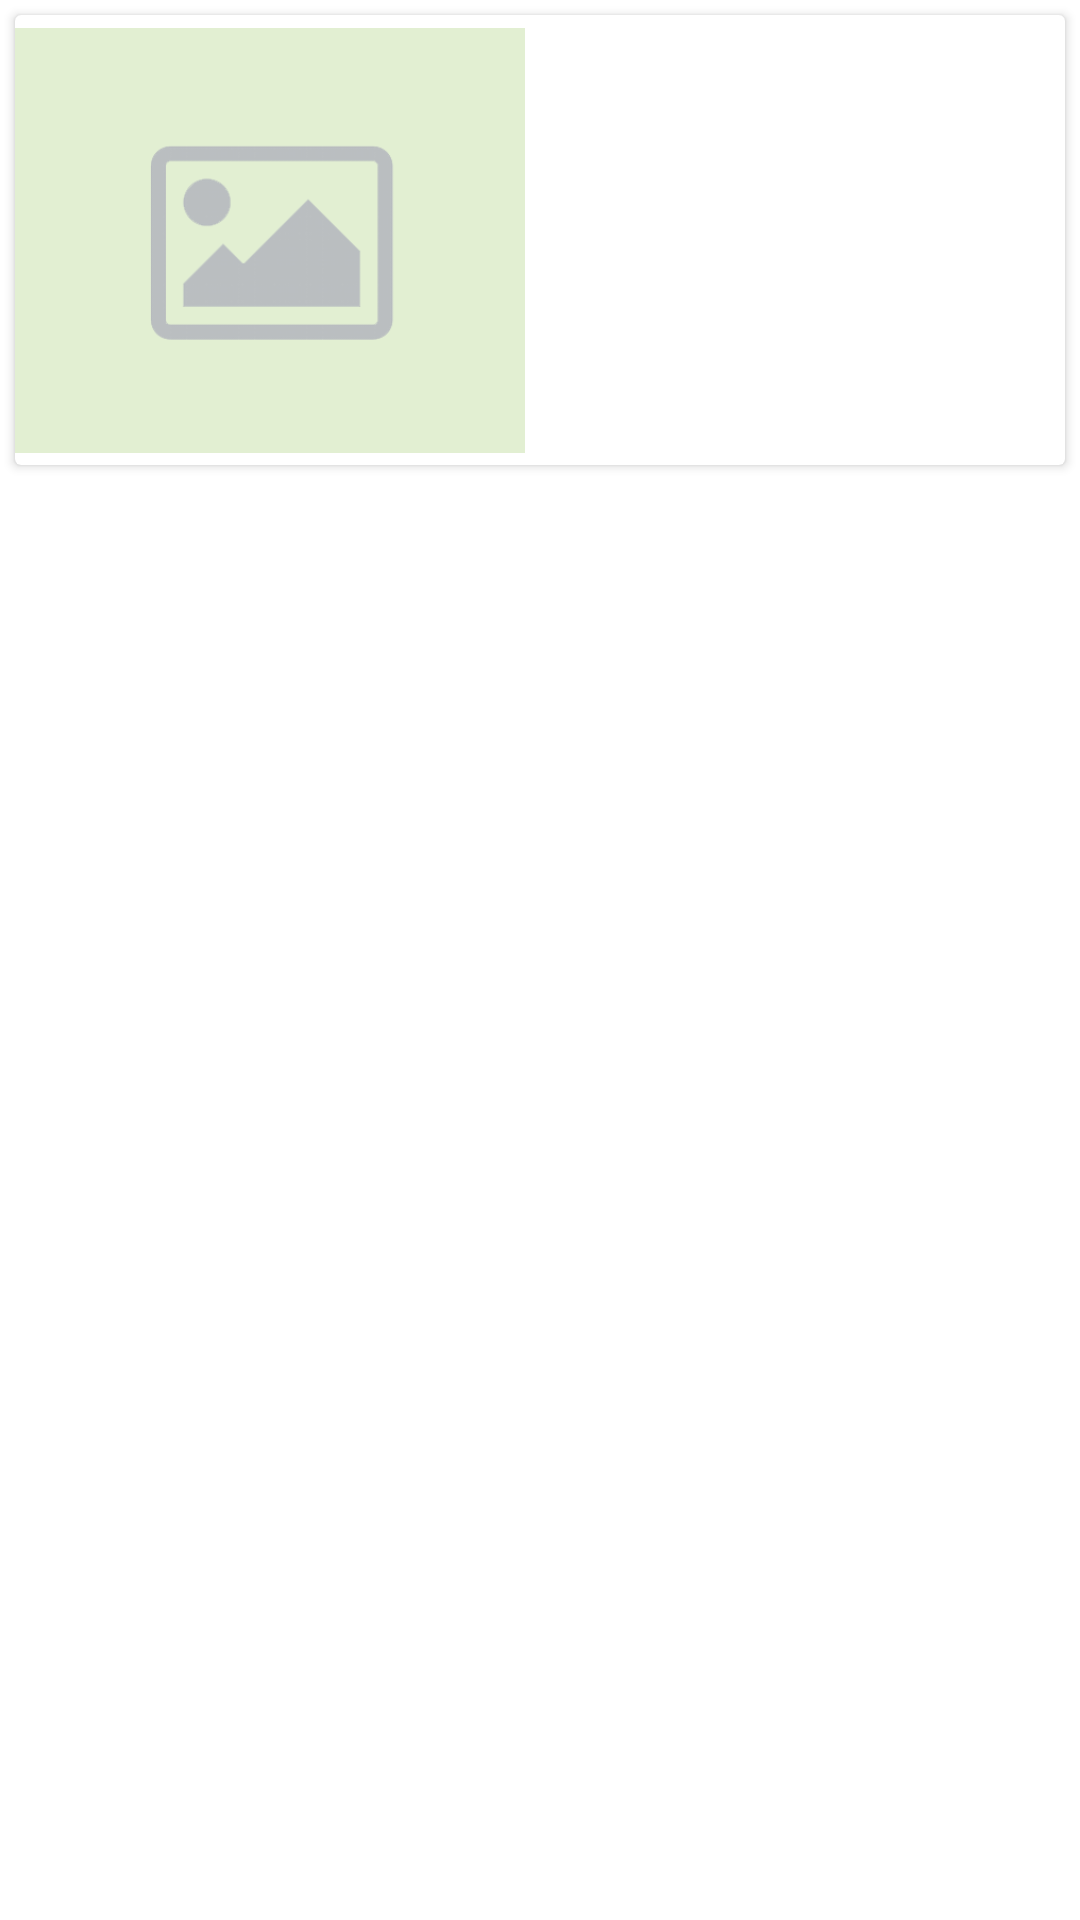

Write the Android layout XML for this screen, with the resource values it uses.
<!-- AndroidManifest.xml: application theme AppTheme -->
<!-- res/layout/card_view.xml -->
<?xml version="1.0" encoding="utf-8"?>
<LinearLayout xmlns:android="http://schemas.android.com/apk/res/android"
    xmlns:card_view="http://schemas.android.com/apk/res-auto"
    android:layout_width="match_parent"
    android:layout_height="wrap_content"
    android:orientation="vertical">

    <androidx.cardview.widget.CardView
        android:id="@+id/card_view"
        android:layout_width="fill_parent"
        android:layout_height="150dp"
        android:layout_gravity="center"
        android:layout_margin="5dp"
        card_view:cardCornerRadius="2dp"
        card_view:contentPadding="0dp">

        <LinearLayout
            android:id="@+id/lyt_parent"
            android:layout_width="fill_parent"
            android:layout_height="fill_parent"
            android:orientation="horizontal">

            <ImageView
                android:id="@+id/slika"
                android:layout_width="170dp"
                android:layout_height="150dp"
                android:adjustViewBounds="true"
                android:src="@drawable/no_img" />

            <LinearLayout
                android:layout_width="match_parent"
                android:layout_height="match_parent"
                android:orientation="vertical">

                <LinearLayout
                    android:layout_width="match_parent"
                    android:layout_height="wrap_content"
                    android:layout_marginLeft="20dp"
                    android:layout_marginTop="5dp"
                    android:layout_marginRight="5dp"
                    android:orientation="horizontal">

                    <TextView
                        android:id="@+id/naziv"
                        android:layout_width="match_parent"
                        android:layout_height="wrap_content"
                        android:gravity="start"
                        android:maxLines="2"

                        android:textSize="18sp" />
                </LinearLayout>
                <LinearLayout
                    android:layout_width="match_parent"
                    android:layout_height="match_parent"
                    android:orientation="vertical"
                    android:gravity="bottom"
                    >
                <TextView
                    android:id="@+id/cijena"
                    android:layout_width="wrap_content"
                    android:layout_height="wrap_content"
                    android:layout_marginLeft="20dp"
                    android:layout_marginTop="5dp"
                    android:textSize="18sp" />

                <TextView
                    android:id="@+id/grad"
                    android:layout_width="wrap_content"
                    android:layout_height="wrap_content"
                    android:layout_marginLeft="20dp"
                    android:layout_marginTop="10dp"
                    android:textSize="16sp" />

                <TextView
                    android:id="@+id/tel"
                    android:layout_width="wrap_content"
                    android:layout_height="wrap_content"
                    android:layout_marginLeft="20dp"
                    android:layout_marginTop="5dp"
                    android:textSize="16sp"


                    />
                </LinearLayout>
            </LinearLayout>
        </LinearLayout>
    </androidx.cardview.widget.CardView>


</LinearLayout>
<!-- resources referenced by this layout -->
<resources>
  <!-- drawable no_img: png bitmap (drawable, 9913 bytes) -->
  <style name="AppTheme" parent="Theme.MaterialComponents.Light.DarkActionBar">
          
          <item name="colorPrimary">@color/colorPrimary</item>
          <item name="colorPrimaryDark">@color/colorPrimaryDark</item>
          <item name="colorAccent">@color/colorAccent</item>
      </style>
  <color name="colorPrimary">#2E7D32</color>
  <color name="colorPrimaryDark">#1B5E20</color>
  <color name="colorAccent">#FF4081</color>
</resources>
